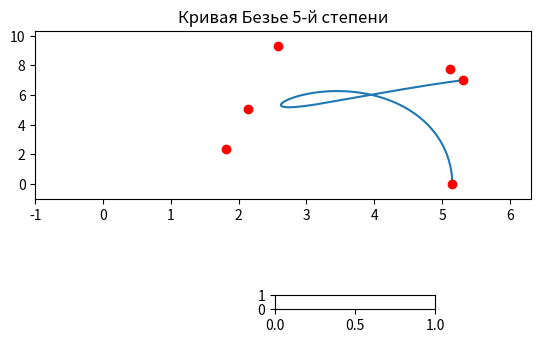

Generate this figure with matplotlib: (Note: this script raises an exception after producing the figure.)
import numpy as np
import matplotlib.pyplot as plt
from scipy.special import comb
from matplotlib.widgets import Slider

def bernstein_poly(i, n, t):
    # The Bernstein polynomial of n, i as a function of t=
    return comb(n, i) * ( t**(n-i) ) * (1 - t)**i


def bezier_curve(points, nTimes=1000):
    nPoints = len(points)
    xPoints = np.array([p[0] for p in points])
    yPoints = np.array([p[1] for p in points])
    t = np.linspace(0.0, 1.0, nTimes)
    polynomial_array = np.array([ bernstein_poly(i, nPoints-1, t) for i in range(0, nPoints)])
    xvals = np.dot(xPoints, polynomial_array)
    yvals = np.dot(yPoints, polynomial_array)
    return xvals, yvals


# plotting figure
nPoints = 6
fig = plt.figure()
ax = fig.add_subplot(211)
#points = [np.array([float(i) for i in input("Введите координаты x и y для " + str(ind + 1) + " опорной точки: ").split()]) for ind in range(nPoints)]
points = np.random.rand(nPoints,2)*10
xpoints = [p[0] for p in points]
ypoints = [p[1] for p in points]

xvals, yvals = bezier_curve(points, nTimes=1000)
M, = plt.plot(xvals, yvals)
P, = plt.plot(xpoints, ypoints, "ro")

plt.title("Кривая Безье 5-й степени")
x_max_lim = np.max(xpoints) + 1
y_max_lim = np.max(ypoints) + 1
plt.xlim(-1, x_max_lim)
plt.ylim(-1, y_max_lim)

sliders_x = []
for i in range(nPoints):
    slider_ax = plt.axes([0.5, 0.3 - 0.05 * i, 0.25, 0.03])
    slider = Slider(slider_ax, r' X'.format(i), 0, x_max_lim - 1, xpoints[i])
    sliders_x.append(slider)

def update_x(val):
    """
    Updates the plot after changing a slider
    """
    for i in range(nPoints):
        xpoints[i] = sliders_x[i].val
        points[i][0] = xpoints[i]
    newxval,_ = bezier_curve(points, nTimes=1000)
    P.set_xdata(xpoints)
    M.set_xdata(newxval)

sliders_y = []
for i in range(nPoints):
    slider_ax = plt.axes([0.15, 0.3 - 0.05 * i, 0.25, 0.03])
    slider = Slider(slider_ax, r'$P_{0}$ Y'.format(i), 0, y_max_lim - 1, ypoints[i])
    sliders_y.append(slider)


def update_y(val):
    """
    Updates the plot after changing a slider
    """
    for i in range(nPoints):
        ypoints[i] = sliders_y[i].val
        points[i][1] = ypoints[i]
    _, newyval = bezier_curve(points, nTimes=1000)
    P.set_ydata(ypoints)
    M.set_ydata(newyval)


for i in range(nPoints):
    sliders_x[i].on_changed(update_x)
    sliders_y[i].on_changed(update_y)

plt.show()

